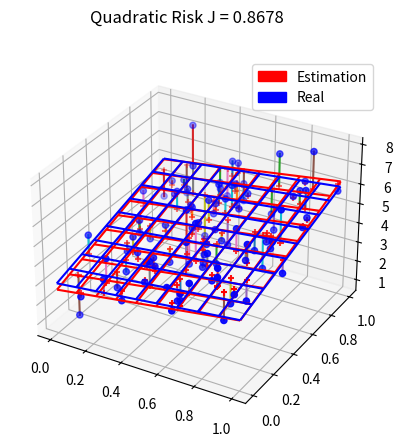

The script that saved this image:
import sys
import argparse
import numpy as np
import matplotlib.pyplot as plt
from matplotlib import animation
import matplotlib.patches as mpatches
from mpl_toolkits.mplot3d import Axes3D

####################
# Fonctions utiles #
####################

def drawInputsInSquare(n):
    """
    Generate n points in the square [0,1] X [0,1]
    as a matrix of size (n,2)
    """
    return np.random.random((n,2))

def addConstantInput(X):
    """
    This function returns a copy of X with an extra column full of ones
    """
    n,m = X.shape
    X2 = np.zeros((n,m+1))
    X2[:,:-1] = X
    X2[:,-1] = np.ones(n)
    return np.asmatrix(X2)
    
def drawOutput(X, theta, sigmae):
    """
    Generate outputs for inputs in matrix X
    using model provided by theta = [theta0, theta1, theta2]
    and a normal white noise of standard deviation sigmae
    """
    n = X.shape[0]
    theta = np.asmatrix(theta).reshape((3,1))
    Y = X * theta + np.random.normal(0,sigmae, size = (n,1))
    return Y

def drawModel(ax, theta, c):
    """
    Draw the plane of predictions for parameters theta
    """
    theta = np.asarray(theta)
    x = np.linspace(0, 1, 10)
    y = np.linspace(0, 1, 10)
    X, Y = np.meshgrid(x, y)
    Z = theta[0]*X+theta[1]*Y+theta[2]
    return ax.plot_wireframe(X, Y, Z, rstride=1, cstride=1, color = c)

def quadraticRisk(Y1,Y2):
    """
    Compute the quadratic risk between two outputvectors of same dimension
    """
    assert(Y1.shape == Y2.shape)
    n = Y1.shape[0]
    D = Y1 - Y2
    return 1./n * (D.T * D)[0,0]
    
def compareModels(realTheta, estTheta, X, realY):
    """
    Draw the estimated and real models (i.e. plane)
    - realTheta and estTheta are 3-arrays of type [theta0, theta1, theta2]
    - If inputs X and outputs realY are provided, real points and estimated points (for the same inputs) are also drawn
    """
    fig = plt.figure()
    ax = fig.add_subplot(111, projection='3d')
    drawModel(ax, realTheta, 'blue')
    drawModel(ax, estTheta, 'red')
    if(not(X is None)):
       ax.scatter(np.asarray(X[:,0]), np.asarray(X[:,1]), np.asarray(realY), c = 'blue', marker = 'o')
       estY = X * np.asmatrix(np.reshape(estTheta, (3,1)))
       plt.suptitle("Quadratic Risk J = {:.4f}".format(quadraticRisk(realY, estY), ))
       ax.scatter(np.asarray(X[:,0]), np.asarray(X[:,1]), np.asarray(estY), c = 'red', marker = '+')

       X = np.asarray(X)
       n = X.shape[0]
       realY = np.asarray(realY).reshape(n)
       estY = np.asarray(estY).reshape(n) 
       for (x,yr,yp) in zip(X,realY,estY):
          ax.plot([x[0], x[0]], [x[1], x[1]], [yr, yp], label = 'red')
    
    blue_patch = mpatches.Patch(color='blue', label='Real')
    red_patch = mpatches.Patch(color='red', label='Estimation')
    plt.legend(handles=[red_patch, blue_patch])
    plt.draw()

    
def drawTrainAndTestEmpiricalRisk(nSamples, sigmas, Jtrain, Jtest):
    """
    Draws colormaps of square roots of two empirical risks, one computed on a train dataset, the other on a test dataset
    Risks must be computed for each couple of (number of samples, value of error standard deviation
    Vector nSamples contains the set of number of samples
    Vector sigmas contains the set of values of error standard deviation
    Sizes of matrices Jtrain and Jtest must be compatible with vectors nSamples and sigmas
      - Number of rows of Jtrain and Jtest must be equal to the length of sigmas
      - Number of columns of Jtrain and Jtest must be equal to the length of nSamples
    """
    XX,YY = np.meshgrid(nSamples,sigmas)
    fig, axarr = plt.subplots(2, sharex=True)
    maxJ = np.sqrt(np.mean(Jtrain)) * 10.
    plt.subplot(2, 1, 1)
    plt.pcolor(XX,YY,np.sqrt(Jtrain),vmin=0, vmax=maxJ)
    plt.colorbar()    
    plt.title('Square root of empirical risk of train data set')
    plt.subplot(2, 1, 2)
    plt.pcolor(XX,YY,np.sqrt(Jtest),vmin=0, vmax=maxJ)
    plt.colorbar()    
    plt.title('Square root of empirical risk of test data set')
    plt.draw()
    
def drawInputsAlmostAligned(n, alignmentFactor = 0.1):
    """
    Draws n points almost aligned on the first diagonal
    alignmentFactor is an alignment factor. alignmentFactor = 0 gives perfectly aligned points.
    """
    alpha = np.pi/4
    ca = np.cos(alpha); sa = np.sin(alpha)
    A = (np.random.random((n,2)) - 0.5)
    B = A * np.matrix([[1., 0.], [0., alignmentFactor]])
    X = B * np.matrix([[ca, sa], [-sa, ca]]) + np.array([0.5,0.5])
    return X

def plotFilterState(theta, sigmas):
    '''
    Plot the three estimated theta coefficients as function of time.
    - theta must be a matrix of size (3,n) where i-th column contains estimated parameters at i-th iteration.
    - sigmas must be a matrix of size (3,n) where i-th column contains estimated variances of each parameter at i-th iteration.
    Covariances contained in sigmas are used to draw confidence intervals of 95% around expected parameter values mu, 
    equal to [ mu - 2*sigma, mu + 2*sigma].
    '''
    fig = plt.figure()
    n = theta.shape[1]
    for i in range(3):
      plt.subplot(3,1,i+1)
      plt.plot(theta[i,:],'r')
      intervalTop = theta[i,:] + 2 * sigmas[i,:]
      intervalBottom = theta[i,:] - 2 * sigmas[i,:]
      plt.fill_between(range(n), intervalBottom, intervalTop, facecolor = 'lightgray')
      
      plt.plot(intervalTop,'b--', linestyle='dashed')
      plt.plot(intervalBottom,'b--', linestyle='dashed')
      plt.xlabel('$\\theta_{}$'.format(i))
      ymean = np.mean(theta[i,:])
      sigmaMean = np.median(sigmas[i,:])
      axes = plt.gca()
      axes.set_ylim([min(0,ymean - 4 * sigmaMean), ymean + 4 * sigmaMean])
#      axes.set_ylim([0, ymean + 4 * sigmaMean])

################
# Code corrigé #
################

# Question 1.2

def computeOLS(X,Y):
    '''
    Compute the standard OLS estimator
    '''
    thetaOLS = (X.T * X).I * X.T * Y
    return thetaOLS

def testRegressor(realTheta, n, sigmae, regressor, inputGenerator):
    '''
    Estimate a regressor (provided by function regressor)
    on n samples whose input are drawn from
    '''
    Xtrain = inputGenerator(n)
    Xtrain = addConstantInput(Xtrain)
    Ytrain = drawOutput(Xtrain, realTheta, sigmae)
    theta = regressor(Xtrain,Ytrain)
    compareModels(realTheta, theta, Xtrain, Ytrain)

def testSimpleOLS(n, sigmae):
    print('Question 1.2: Simple OLS')
    realTheta = np.array([1,2,3])
    testRegressor(realTheta, n, sigmae, computeOLS, drawInputsInSquare)
    
# Question 1.3

def evaluateRegressor(regressor, inputGenerator):
    realTheta = np.matrix([1,2,3]).T

    sigmas = np.arange(0.5, 30, 0.5)
    nSamples = np.arange(3, 20, 1)
    Jtrain = np.zeros((len(sigmas), len(nSamples)))
    Jtest = np.zeros((len(sigmas), len(nSamples)))
    K = 20
    
    for k in range(K):
      print("Pass {}/{}      \r".format(k+1,K), end='')
      Xtest = drawInputsInSquare(1000)
      Xtest = addConstantInput(Xtest)
      for i,sigma in enumerate(sigmas):
        Ytest = drawOutput(Xtest, realTheta, sigma)
        for j,n in enumerate(nSamples):
           Xtrain = inputGenerator(n)
           Xtrain = addConstantInput(Xtrain)
           Ytrain = drawOutput(Xtrain, realTheta, sigma)
           theta = regressor(Xtrain,Ytrain)
           Jtrain[i,j] += quadraticRisk(Ytrain, Xtrain * theta)
           Jtest[i,j] += quadraticRisk(Ytest, Xtest * theta)
    Jtrain /= K
    Jtest /= K   
    drawTrainAndTestEmpiricalRisk(nSamples, sigmas, Jtrain, Jtest)

def evaluateSimpleOLS():
    print('Question 1.3: Simple OLS')
    evaluateRegressor(computeOLS, drawInputsInSquare)
    
# Question 1.5           

def testSimpleOLSWithAlignedPoints(n, sigmae, alignmentFactor):
    print('Question 1.5: Simple OLS with almost aligned input points')

    def drawInput(X): return drawInputsAlmostAligned(X,alignmentFactor)
    
    realTheta = np.array([1,2,3])
#    testRegressor(realTheta, n, sigmae, computeOLS, drawInput)
    evaluateRegressor(computeOLS, drawInput)

# Question 2.1

def computeRidge(lambdaFactor, X,Y):
    n = X.shape[1]
    theta = (X.T * X + lambdaFactor * np.eye(n)).I * X.T * Y
    return theta
    
def testRidgeRegression(n, sigmae, alignmentFactor, lambdaFactor):
    print('Ridge regression with almost aligned input points')

    def drawInput(X): return drawInputsAlmostAligned(X,alignmentFactor)
    def ridgeRegression(X,Y): return computeRidge(lambdaFactor,X,Y)
    
    realTheta = np.array([1,2,3])
#    testRegressor(realTheta, n, sigmae, ridgeRegression, drawInput)
    evaluateRegressor(computeOLS, drawInput)
    evaluateRegressor(ridgeRegression, drawInput)

# Question 3.14

class Filter:
    def __init__(self, sigma0):
       '''
       Constructor of a Kalman fitler for recursive least square
       - self is a reference to the current object ("self" in Python is like "this" in Java)
       - Each state component is supposed to be known with an uncertainty given by the same initial standard deviation sigma0.
       '''
       self.state = np.zeros((3,1))
       self.P = np.eye(3) * (sigma0 ** 2)
       
    def update(self, y, x, sigmaY):
       '''
       Function called to update the filter state when a new observation (x,y) is received.
       - self is a reference to the current object ("self" in Python is like "this" in Java)
       - sigmaY is the standard deviation of the observation noise.
       '''
       C = x
       R = np.eye(1) * (sigmaY ** 2)
       S = C * self.P * C.T + R 
       K = self.P * C.T * S.I
       deltaY = y - C * self.state
       self.state = self.state + K * deltaY
       self.P = (np.eye(3) - K * C) * self.P

    def integrate(self, Q):
       '''
       Function called to integrate the filter state every second.
       - self is a reference to the current object ("self" in Python is like "this" in Java)
       - Q is a square matrix containing the state noise integrated over one second
       '''
       A = np.asmatrix(np.eye(3))
       self.state = A * self.state
       self.P = A * self.P * A.T + Q
    
def testRecursiveLeastSquare(n, sigmae):
    print('Recursive Least Square')
    
    realTheta = np.matrix([1,2,3]).T
    Xtrain = drawInputsInSquare(n)
    Xtrain = addConstantInput(Xtrain)
    Ytrain = drawOutput(Xtrain, realTheta, sigmae)
    
    thetaEst = np.zeros((3,n))
    sigmaEst = np.zeros((3,n))
    filter = Filter(1.E3)
    
    for t in range(n):
       filter.update(Ytrain[t], Xtrain[t,:], sigmae)
       thetaEst[:,t] = np.reshape(filter.state,3)
       sigmaEst[:,t] = np.sqrt(np.diag(filter.P))

    plotFilterState(thetaEst, sigmaEst)
    
    thetaOLS = computeOLS(Xtrain,Ytrain)
    print("Final state : {}".format(filter.state.T))
    print("OLS estimate: {}".format(thetaOLS.T))

# Question 3.15

def testKalman(n, sigmae, frequency):
    print('Kalman filter with integration')
    testRecursiveLeastSquare(n, sigmae)
    
    realTheta = np.matrix([1,2,3]).T
    Xtrain = drawInputsInSquare(n)
    Xtrain = addConstantInput(Xtrain)
    Ytrain = drawOutput(Xtrain, realTheta, sigmae)
    
    period = int(1 / frequency)
    tMax = n * period
    thetaEst = np.zeros((3,tMax))
    sigmaEst = np.zeros((3,tMax))
    filter = Filter(1.E3)
    
    Q = np.eye(3) * (0.1 ** 2)
    count = period
    i = 0
    for t in range(tMax):
       filter.integrate(Q)
       count -= 1
       if(count < 0):
          count = period
          filter.update(Ytrain[i], Xtrain[i,:], sigmae)
          i += 1
       thetaEst[:,t] = np.reshape(filter.state,3)
       sigmaEst[:,t] = np.sqrt(np.diag(filter.P))

    plotFilterState(thetaEst, sigmaEst)
  

########
# Main #
########

def main():
        
    parser = argparse.ArgumentParser()
    parser.add_argument("--test", type=int, default = 1,
	            help="procedure to run")
    parser.add_argument("--n", type=int, default = 100,
	            help="number of generated samples")
    parser.add_argument("--sig", type=float, default = 1.,
	            help="standard deviation of error")
    parser.add_argument("--alignment", type=float, default = 0.1,
	            help="alignment factor")
    parser.add_argument("--lambdaFactor", type=float, default = 1.,
	            help="lambda factor")
    parser.add_argument("--frequency", type=float, default = 1.,
	            help="frequencyof observations")
    args = parser.parse_args()
    
    if(args.test == 1):
        testSimpleOLS(args.n, args.sig)
    elif(args.test == 2):
        evaluateSimpleOLS()
    elif(args.test == 3):
        testSimpleOLSWithAlignedPoints(args.n, args.sig, args.alignment)
    elif(args.test == 4):
        testRidgeRegression(args.n, args.sig, args.alignment, args.lambdaFactor)
    elif(args.test == 5):
        testRecursiveLeastSquare(args.n, args.sig)
    elif(args.test == 6):
        testKalman(args.n, args.sig, args.frequency)
    plt.show()
if __name__ == "__main__":
    main()
    
